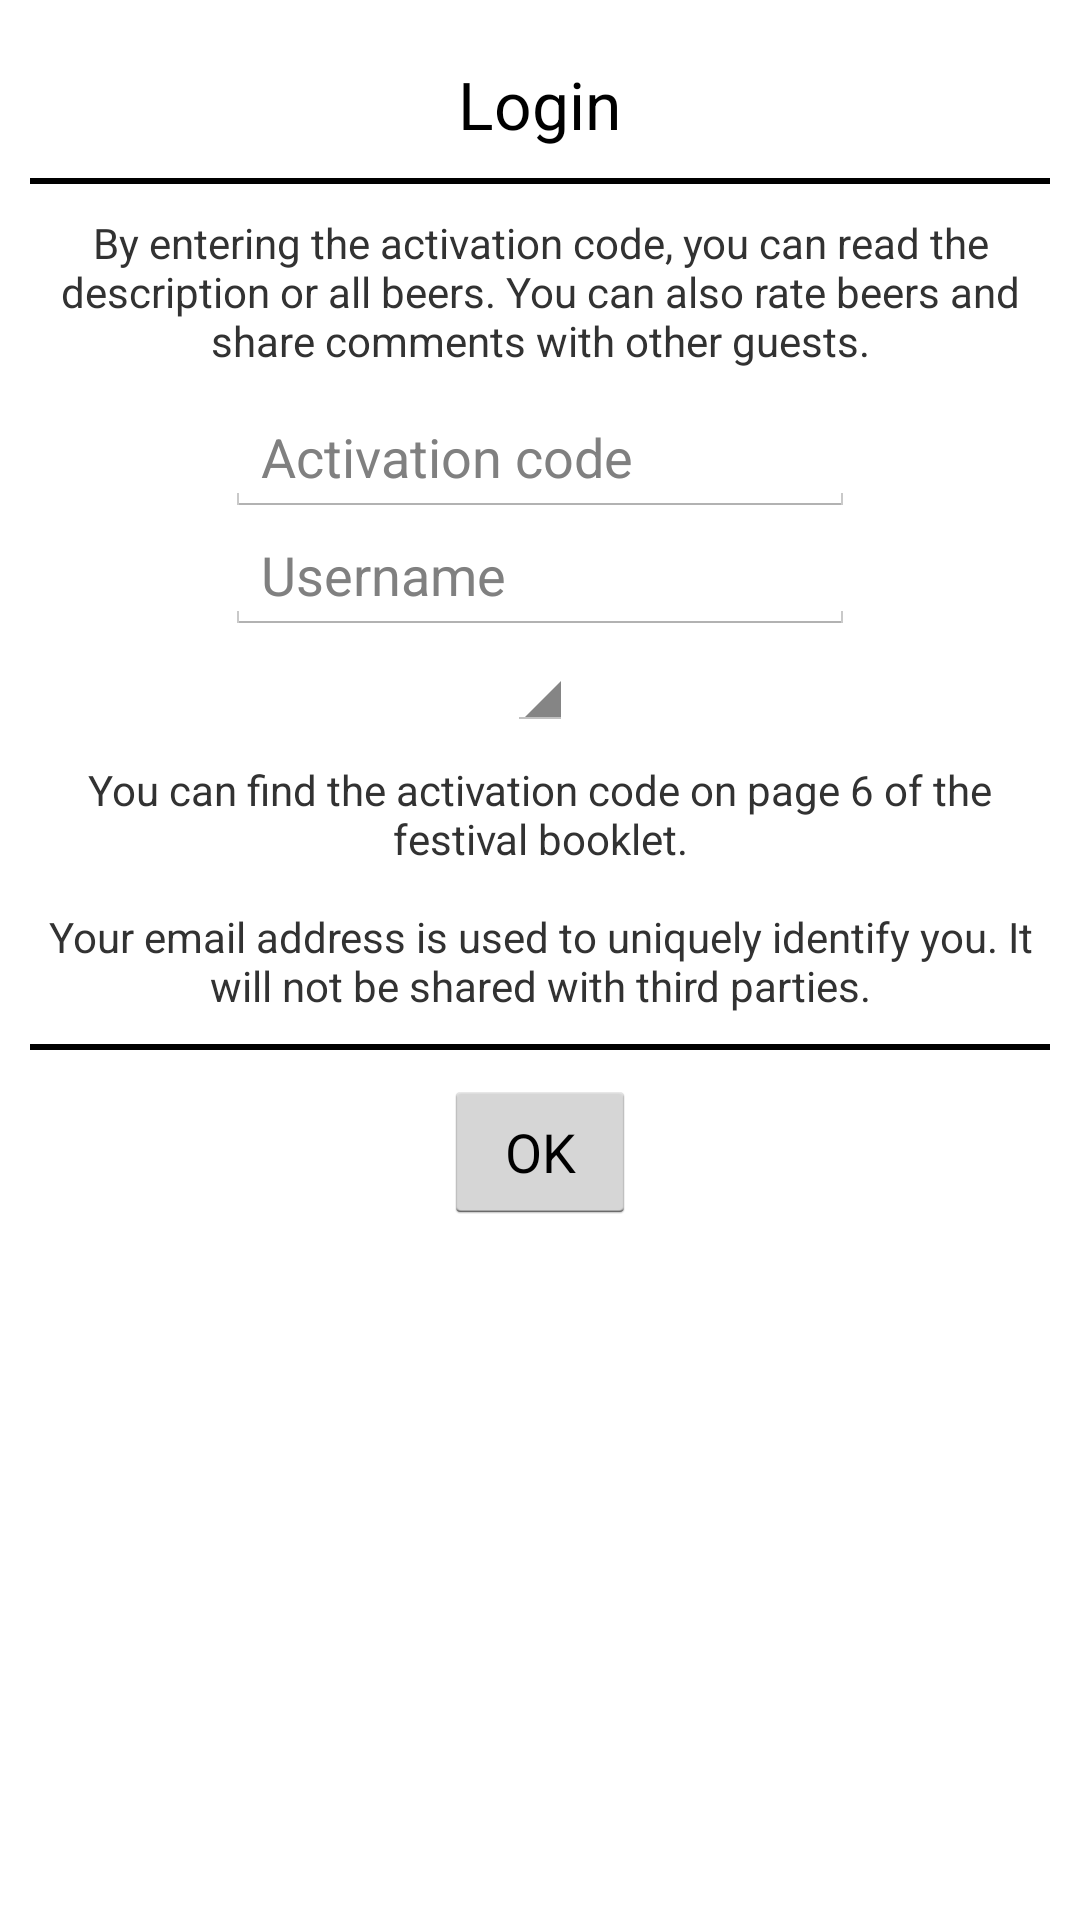

Here is an Android app screen rendered from its layout file. Give the layout XML and the strings, colors and styles it references.
<!-- AndroidManifest.xml: application theme AppTheme -->
<!-- res/layout/activity_login.xml -->
<RelativeLayout xmlns:android="http://schemas.android.com/apk/res/android"
    xmlns:tools="http://schemas.android.com/tools"
    android:layout_width="match_parent"
    android:layout_height="match_parent"
    android:background="@drawable/parchment" >

    <TextView
        android:id="@+id/textViewTitle"
        android:layout_width="wrap_content"
        android:layout_height="wrap_content"
        android:layout_alignParentTop="true"
        android:layout_centerHorizontal="true"
        android:layout_marginTop="20dp"
        android:gravity="center"
        android:text="@string/login_title"
        android:textAppearance="?android:attr/textAppearanceLarge" />

    <LinearLayout
        android:id="@+id/seperator1"
        android:layout_width="fill_parent"
        android:layout_height="2dp"
        android:layout_below="@+id/textViewTitle"
        android:layout_marginLeft="10dp"
        android:layout_marginRight="10dp"
        android:layout_marginTop="10dp"
        android:background="#FF000000"
        android:focusable="true"
        android:focusableInTouchMode="true"
        android:gravity="center"
        android:orientation="vertical" >
    </LinearLayout>

    <ScrollView
        android:id="@+id/scrollView"
        android:layout_width="match_parent"
        android:layout_height="wrap_content"
        android:layout_below="@+id/seperator1" >

        <RelativeLayout
            android:layout_width="match_parent"
            android:layout_height="wrap_content" >

            <TextView
                android:id="@+id/textViewLoginText"
                android:layout_width="wrap_content"
                android:layout_height="wrap_content"
                android:layout_centerHorizontal="true"
                android:layout_marginLeft="10dp"
                android:layout_marginRight="10dp"
                android:layout_marginTop="10dp"
                android:gravity="center"
                android:text="@string/login_text"
                android:textAppearance="?android:attr/textAppearanceSmall" />

            <EditText
                android:id="@+id/editTextActivationCode"
                android:layout_width="wrap_content"
                android:layout_height="wrap_content"
                android:layout_below="@+id/textViewLoginText"
                android:layout_centerHorizontal="true"
                android:layout_marginTop="10dp"
                android:ems="10"
                android:hint="@string/login_activation"
                android:inputType="text" >
            </EditText>

            <EditText
                android:id="@+id/editTextUserName"
                android:layout_width="wrap_content"
                android:layout_height="wrap_content"
                android:layout_below="@+id/editTextActivationCode"
                android:layout_centerHorizontal="true"
                android:ems="10"
                android:hint="@string/login_username"
                android:inputType="text"
                android:nextFocusLeft="@+id/editTextUserName"
                android:nextFocusUp="@+id/editTextUserName" >
            </EditText>

            <Spinner
                android:id="@+id/spinnerEmail"
                android:layout_width="wrap_content"
                android:layout_height="wrap_content"
                android:layout_below="@+id/editTextUserName"
                android:layout_centerHorizontal="true"
                android:gravity="center_horizontal" />

            <TextView
                android:id="@+id/textViewPrivacy"
                android:layout_width="wrap_content"
                android:layout_height="wrap_content"
                android:layout_below="@+id/spinnerEmail"
                android:layout_centerHorizontal="true"
                android:layout_marginBottom="10dp"
                android:layout_marginLeft="10dp"
                android:layout_marginRight="10dp"
                android:layout_marginTop="10dp"
                android:gravity="center"
                android:text="@string/login_privacy"
                android:textAppearance="?android:attr/textAppearanceSmall" />

            <LinearLayout
                android:id="@+id/seperator2"
                android:layout_width="fill_parent"
                android:layout_height="2dp"
                android:layout_below="@+id/textViewPrivacy"
                android:layout_marginBottom="10dp"
                android:layout_marginLeft="10dp"
                android:layout_marginRight="10dp"
                android:background="#FF000000"
                android:gravity="center"
                android:orientation="vertical" >
            </LinearLayout>

            <Button
                android:id="@+id/buttonOK"
                android:layout_width="wrap_content"
                android:layout_height="wrap_content"
                android:layout_below="@+id/seperator2"
                android:layout_centerInParent="true"
                android:layout_marginBottom="12dp"
                android:text="@string/ok" >
            </Button>

            <Button
                android:id="@+id/buttonLogout"
                android:layout_width="wrap_content"
                android:layout_height="wrap_content"
                android:layout_alignParentRight="true"
                android:layout_below="@+id/seperator2"
                android:layout_marginBottom="12dp"
                android:layout_marginRight="12dp"
                android:text="@string/logout"
                android:visibility="gone" />
        </RelativeLayout>
    </ScrollView>

</RelativeLayout>
<!-- resources referenced by this layout -->
<resources>
  <string name="login_activation">Activation code</string>
  <string name="login_privacy">You can find the activation code on page 6 of the festival booklet.\n\nYour email address is used to uniquely identify you. It will not be shared with third parties.</string>
  <string name="login_text">By entering the activation code, you can read the description or all beers. You can also rate beers and share comments with other guests.</string>
  <string name="login_title">Login</string>
  <string name="login_username">Username</string>
  <string name="logout">Logout</string>
  <string name="ok">OK</string>
  <style name="AppTheme" parent="AppBaseTheme">
          
      </style>
  <style name="AppBaseTheme" parent="android:Theme.Light">
          
      </style>
</resources>
